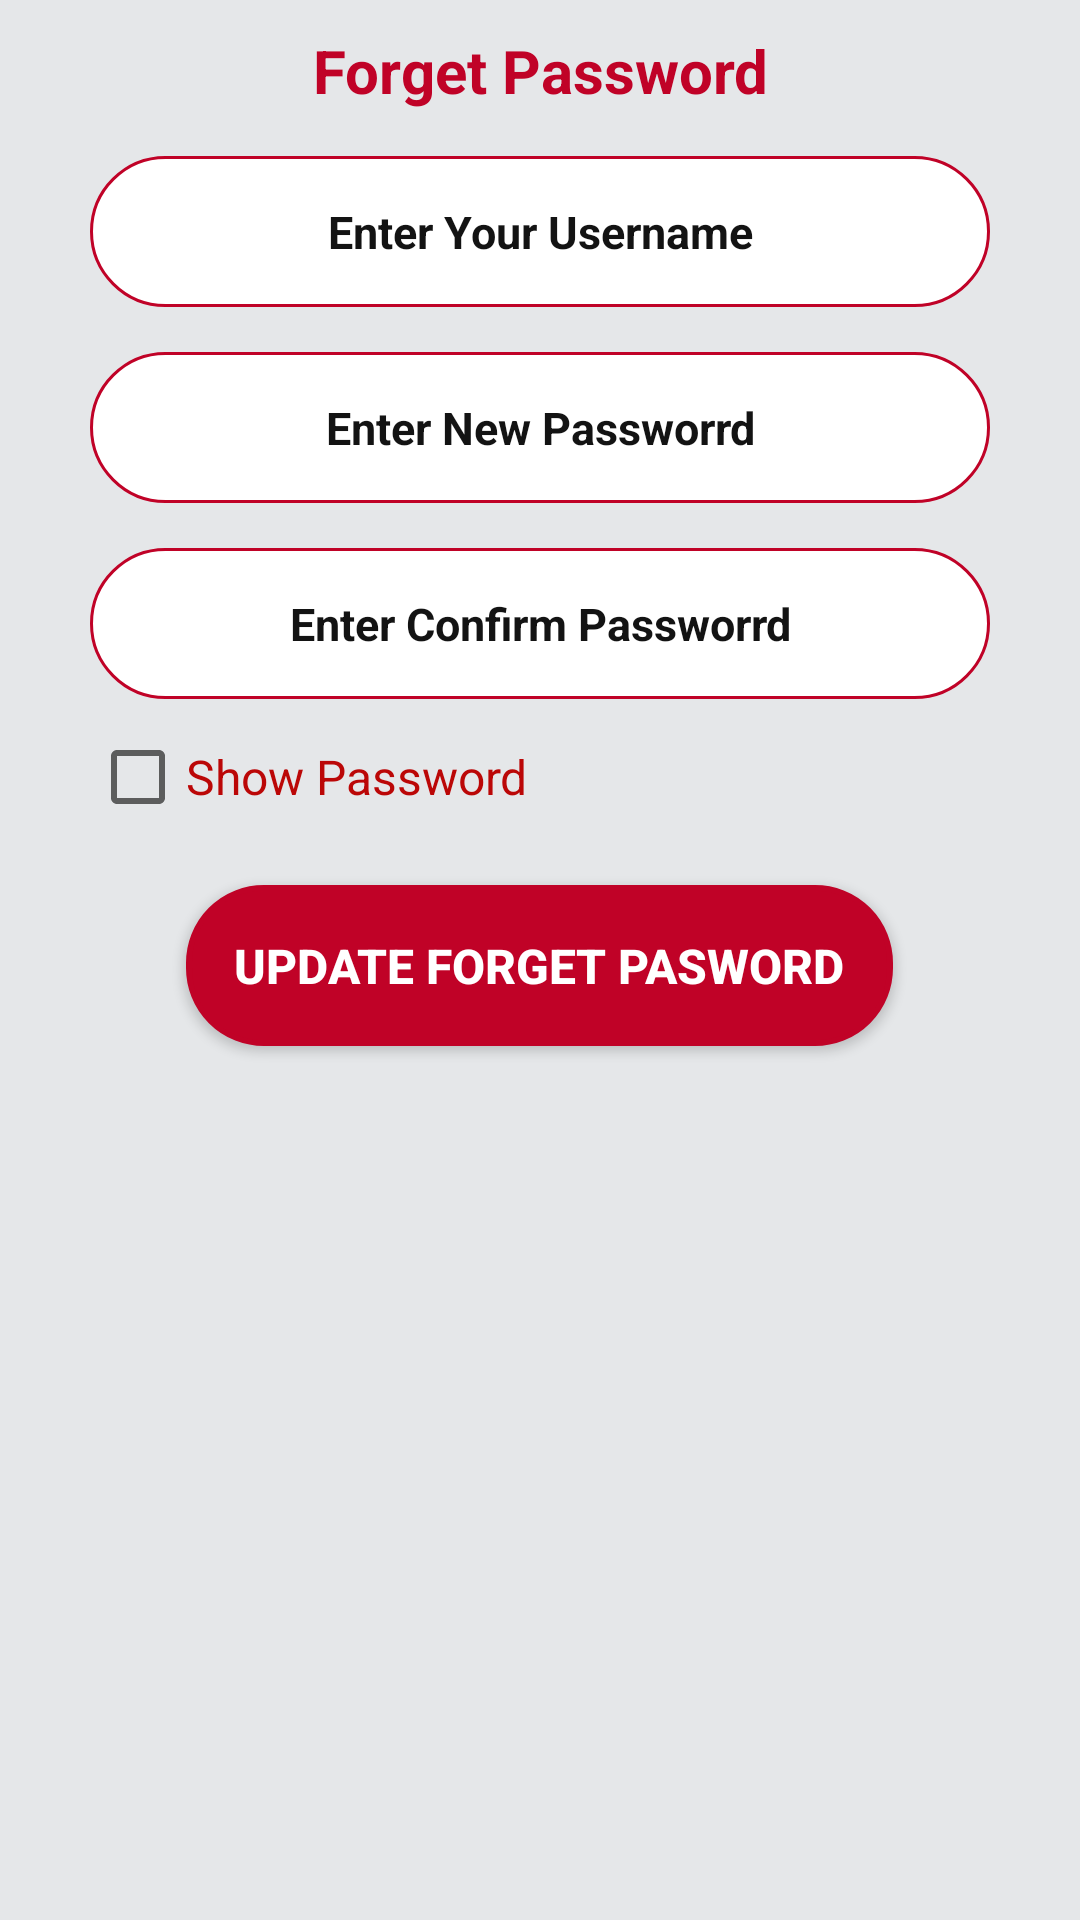

Reconstruct the res/layout file that produces this screen, plus the resources it refers to.
<!-- AndroidManifest.xml: application theme AppTheme -->
<!-- res/layout/activity_forget_password_page.xml -->
<?xml version="1.0" encoding="utf-8"?>
<LinearLayout xmlns:android="http://schemas.android.com/apk/res/android"
    xmlns:app="http://schemas.android.com/apk/res-auto"
    xmlns:tools="http://schemas.android.com/tools"
    android:layout_width="match_parent"
    android:layout_height="match_parent"
    tools:context=".LoginPage"
    android:background="@color/colorAccent"
    android:orientation="vertical">

    <TextView
        android:layout_width="match_parent"
        android:layout_height="wrap_content"
        android:id="@+id/top_forget_password"
        android:text="Forget Password"
        android:textSize="20dp"
        android:textColor="@color/colorPrimaryDark"
        android:textAlignment="center"
        android:textStyle="bold"
        android:layout_marginTop="10dp"
        />

    <LinearLayout
        android:layout_width="match_parent"
        android:layout_height="match_parent"
        android:id="@+id/l2"
        android:orientation="vertical">

        <EditText
            android:layout_width="300dp"
            android:layout_height="wrap_content"
            android:id="@+id/edt_username"
            android:hint="Enter Your Username"
            android:textColorHint="@color/colorBlack"
            android:textSize="15dp"
            android:textStyle="bold"
            android:textAlignment="center"
            android:layout_gravity="center"
            android:layout_marginTop="15dp"
            android:inputType="text"
            android:maxLength="10"
            android:background="@drawable/edittextbackground"/>

        <EditText
            android:layout_width="300dp"
            android:layout_height="wrap_content"
            android:id="@+id/edt_password"
            android:hint="Enter New Passworrd"
            android:textColorHint="@color/colorBlack"
            android:textSize="15dp"
            android:textStyle="bold"
            android:textAlignment="center"
            android:layout_gravity="center"
            android:layout_marginTop="15dp"
            android:inputType="textPassword"
            android:background="@drawable/edittextbackground"/>

        <EditText
            android:layout_width="300dp"
            android:layout_height="wrap_content"
            android:id="@+id/edt_confirm_password"
            android:hint="Enter Confirm Passworrd"
            android:textColorHint="@color/colorBlack"
            android:textSize="15dp"
            android:textStyle="bold"
            android:textAlignment="center"
            android:layout_gravity="center"
            android:layout_marginTop="15dp"
            android:inputType="textPassword"
            android:background="@drawable/edittextbackground"/>

        <CheckBox
            android:layout_width="300dp"
            android:layout_height="wrap_content"
            android:id="@+id/chk_show_hide"
            android:text="Show Password"
            android:textSize="16dp"
            android:textColor="@color/colorPrimary"
            android:layout_marginTop="10dp"
            android:layout_gravity="center"/>

        <Button
            android:layout_width="wrap_content"
            android:layout_height="wrap_content"
            android:id="@+id/btn_update_forget_password"
            android:text="Update Forget Pasword"
            android:textColor="#ffff"
            android:textSize="16dp"
            android:textStyle="bold"
            android:layout_gravity="center"
            android:layout_marginTop="20dp"
            android:padding="16dp"
            android:background="@drawable/buttonbackground"/>


        <ProgressBar
            android:layout_width="match_parent"
            android:layout_height="wrap_content"
            android:id="@+id/progress"
            android:layout_centerInParent="true"
            android:visibility="gone"/>

        
        *        
        
        
        
        
        
        
        
        
        

        
        
        
        
        
        
        
        
        
        

    </LinearLayout>

</LinearLayout>
<!-- resources referenced by this layout -->
<resources>
  <color name="colorAccent">#E5E7E9</color>
  <color name="colorBlack">#131313</color>
  <color name="colorPrimary">#BB0707</color>
  <color name="colorPrimaryDark">#C00227</color>
  <!-- drawable buttonbackground (drawable) -->
  <?xml version="1.0" encoding="utf-8"?>
  <shape xmlns:android="http://schemas.android.com/apk/res/android"
      android:thickness="0dp"
      android:shape="rectangle">
  
      <stroke android:width="2dp"
          android:color="@color/colorPrimaryDark"/>
  
      <corners android:radius="25dp"/>
  
      <solid android:color="@color/colorPrimaryDark"/>
  
  </shape>
  <!-- drawable edittextbackground (drawable) -->
  <?xml version="1.0" encoding="utf-8"?>
  <shape xmlns:android="http://schemas.android.com/apk/res/android"
      android:thickness="0dp"
      android:shape="rectangle">
  
      <stroke android:width="1dp"
          android:color="@color/colorPrimaryDark"/>
  
      <corners android:radius="25dp"/>
  
      <padding android:right="15dp"
          android:left="15dp"
          android:bottom="15dp"
          android:top="15dp"/>
      <solid
          android:color="#ffff"/>
  
  </shape>
  <style name="AppTheme" parent="Theme.AppCompat.Light.DarkActionBar">
          
          <item name="colorPrimary">@color/colorPrimary</item>
          <item name="colorPrimaryDark">@color/colorPrimaryDark</item>
          <item name="colorAccent">@color/colorAccent</item>
      </style>
</resources>
